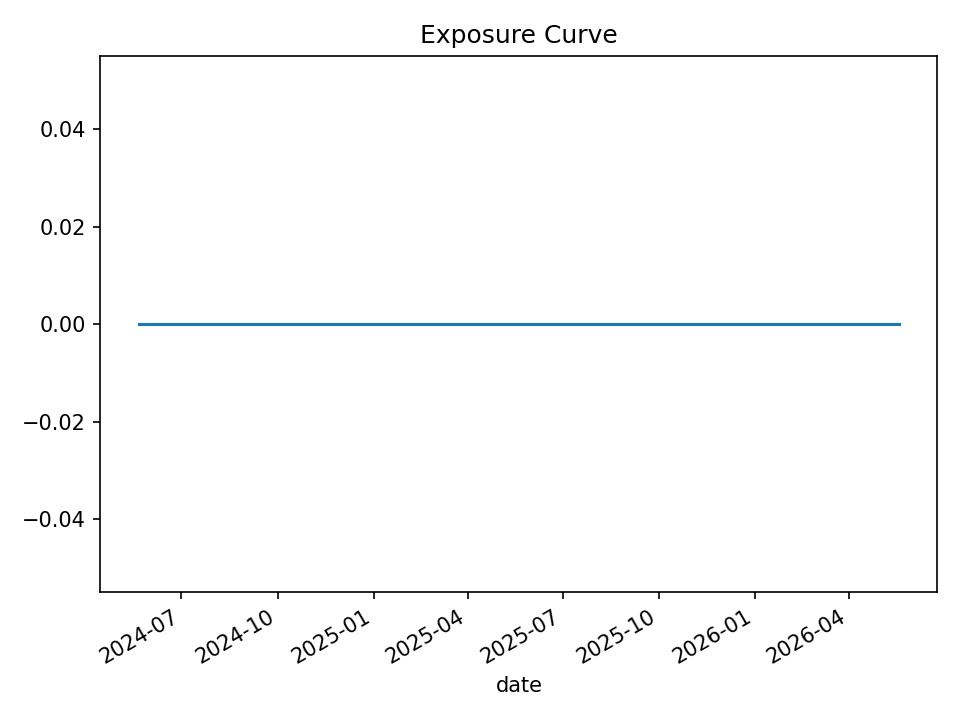

The file beside this chart, header and first rows:
date, open_positions, gross_exposure, exposure_pct
2024-05-21, 0, 0, 0.0
2024-05-22, 0, 0, 0.0
2024-05-23, 0, 0, 0.0
2024-05-24, 0, 0, 0.0
2024-05-28, 0, 0, 0.0
2024-05-29, 0, 0, 0.0
2024-05-30, 0, 0, 0.0
2024-05-31, 0, 0, 0.0
2024-06-03, 0, 0, 0.0
2024-06-04, 0, 0, 0.0
2024-06-05, 0, 0, 0.0
2024-06-06, 0, 0, 0.0
2024-06-07, 0, 0, 0.0
2024-06-10, 0, 0, 0.0
2024-06-11, 0, 0, 0.0
2024-06-12, 0, 0, 0.0
2024-06-13, 0, 0, 0.0
2024-06-14, 0, 0, 0.0
2024-06-17, 0, 0, 0.0
2024-06-18, 0, 0, 0.0
2024-06-20, 0, 0, 0.0
2024-06-21, 0, 0, 0.0
2024-06-24, 0, 0, 0.0
2024-06-25, 0, 0, 0.0
2024-06-26, 0, 0, 0.0
2024-06-27, 0, 0, 0.0
2024-06-28, 0, 0, 0.0
2024-07-01, 0, 0, 0.0
2024-07-02, 0, 0, 0.0
2024-07-03, 0, 0, 0.0
2024-07-05, 0, 0, 0.0
2024-07-08, 0, 0, 0.0
2024-07-09, 0, 0, 0.0
2024-07-10, 0, 0, 0.0
2024-07-11, 0, 0, 0.0
2024-07-12, 0, 0, 0.0
2024-07-15, 0, 0, 0.0
2024-07-16, 0, 0, 0.0
2024-07-17, 0, 0, 0.0
2024-07-18, 0, 0, 0.0
2024-07-19, 0, 0, 0.0
2024-07-22, 0, 0, 0.0
2024-07-23, 0, 0, 0.0
2024-07-24, 0, 0, 0.0
2024-07-25, 0, 0, 0.0
2024-07-26, 0, 0, 0.0
2024-07-29, 0, 0, 0.0
2024-07-30, 0, 0, 0.0
2024-07-31, 0, 0, 0.0
2024-08-01, 0, 0, 0.0
2024-08-02, 0, 0, 0.0
2024-08-05, 0, 0, 0.0
2024-08-06, 0, 0, 0.0
2024-08-07, 0, 0, 0.0
2024-08-08, 0, 0, 0.0
2024-08-09, 0, 0, 0.0
2024-08-12, 0, 0, 0.0
2024-08-13, 0, 0, 0.0
2024-08-14, 0, 0, 0.0
2024-08-15, 0, 0, 0.0
... 440 more rows
